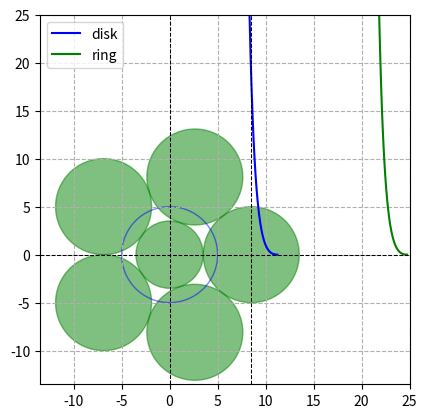

This figure's Python source:
'''
Draw variation of WCA with distance to the 2d Cluster

'''


from matplotlib import pyplot as plt
from matplotlib import patches as patches
import numpy as np
import math


def WCA(r, rmin, rmax, epsilon, sigma):
    V = 4 * epsilon * ((sigma / r)**12 - (sigma / r)**6) + epsilon
    F = 4 * epsilon / r * (12 * (sigma / r)**12 - 6 * (sigma / r)**6)
    return (V, F)


def WCA_corrected(r, rmin, rmax, epsilon, sigma, offset):
    print(offset)
    print(sigma)
    r = r + offset
    V = 4 * epsilon * ((sigma / r)**12 - (sigma / r)**6) + epsilon
    F = 4 * epsilon / r * (12 * (sigma / r)**12 - 6 * (sigma / r)**6)
    return (V, F)


# #
# #
# #
# #
# Cluster data non adjusted
d = 10
N_spheres = 5
theta_2d = 2*math.pi/N_spheres
radius_2d = d/math.sin(theta_2d)*math.sin(math.pi/2 - theta_2d/2)

# Plotting data

x1 = np.linspace(1, 2**(1/6)*10, 100)
y1, Force = WCA(x1, 0, 0, 1, 10)

x2 = np.linspace(1, 2**(1/6)*d, 100)

y2, Force = WCA(x2, 0, 0, 1, d)

x2 = x2 + radius_2d + d/2

# Plots
fig, ax = plt.subplots()
plt.grid(linestyle='--')
ax.set_aspect(1)

# Draw cluster non adjusted
for i in range(N_spheres):
    coord = (radius_2d*math.cos(theta_2d*i), radius_2d*math.sin(theta_2d*i))
    core_diam = (radius_2d-d/2)*2
    circle2 = plt.Circle(coord, color='g', radius=d/2, fill=True, alpha=0.5)
    ax.add_artist(circle2)

circle2 = plt.Circle((0, 0), color='g', radius=radius_2d -
                     d/2, fill=True, alpha=0.5)
ax.add_artist(circle2)

circle1 = plt.Circle((0, 0), 5, color='b', fill=False, alpha=0.5)
ax.add_artist(circle1)
plt.plot(x1, y1, 'b', label='disk')
plt.plot(x2, y2, 'g', label='ring')
plt.legend()

plt.hlines(0, -(radius_2d + d/2), 25, colors='k',
           linestyle='--', linewidth=0.75)
plt.vlines(0, -(radius_2d + d/2), 25, colors='k',
           linestyle='--', linewidth=0.75)
plt.vlines(radius_2d, -(radius_2d + d/2), 25, colors='k',
           linestyle='--', linewidth=0.75)
plt.ylim(-(radius_2d + d/2), 25)
plt.xlim(-(radius_2d + d/2), 25)

# #
# #
# #
# #
# Cluster data adjusted for cluster size
N_spheres = 5
theta_2d = 2*math.pi/N_spheres
const = 1/math.sin(theta_2d)*math.sin(math.pi/2 - theta_2d/2)
radius_2d = 10*const/(1+2*const)
d = 10 - 2*radius_2d


# Plotting data
x1 = np.linspace(0.1, 2**(1/6)*10, 100)
y1, Force = WCA(x1, 0, 0, 1, 10)

x2 = np.linspace(0.1, 2**(1/6)*d, 100)
y2, Force = WCA(x2, 0, 0, 1, d)

x3 = np.linspace(0.1, 2**(1/6)*10 - radius_2d, 100)
y3, Force = WCA_corrected(x3, 0, 0, 1, 2*radius_2d+d, radius_2d)

x2 = x2 + radius_2d
x3 = x3 + radius_2d


# Potential data adjusted for cluster size

# Plots
fig, ax = plt.subplots()
plt.grid(linestyle='--', linewidth=0.75, color='lightgray')
ax.set_aspect(1)
plt.rcParams.update({'mathtext.default': 'regular'})

# Draw cluster adjusted
for i in range(N_spheres):
    coord = (radius_2d*math.cos(theta_2d*i), radius_2d*math.sin(theta_2d*i))
    core_diam = (radius_2d-d/2)*2
    circle2 = plt.Circle(coord, color='g', radius=d/2, fill=True, alpha=0.5)
    ax.add_artist(circle2)

circle2 = plt.Circle((0, 0), color='g', radius=radius_2d -
                     d/2, fill=True, alpha=0.5)
ax.add_artist(circle2)

circle1 = plt.Circle((0, 0), 5, color='b', fill=False, alpha=0.5)
ax.add_artist(circle1)

plt.plot(x1, y1, 'b', label='disk')
plt.plot(x2, y2, 'g', label='ring')
plt.plot(x3, y3, 'r', linestyle='--', linewidth=0.75, label='corrected')
plt.legend()

plt.hlines(0, -5, 15, colors='k',
           linestyle='--', linewidth=0.75)
plt.vlines(0, -5, 15, colors='k',
           linestyle='--', linewidth=0.75)
plt.vlines(radius_2d, -5, 15, colors='k',
           linestyle='--', linewidth=0.75)
plt.ylim(-5, 15)
plt.xlim(-5, 15)
plt.ylabel('$U_{WCA}$ / -')
plt.xlabel('r / -')

plt.show()
plt.clf()
